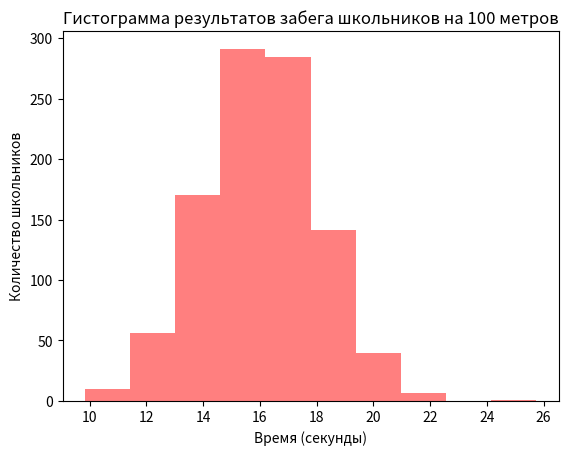

Python code for this plot:
# импортируем библиотеки numpy и matplotlib.pyplot
import numpy as np
import matplotlib.pyplot as plt

# генерируем данные следующим образом
data = np.random.normal(16, 2, 1000)

# строим гистограмму красного цвета с полупрозрачными столбиками
plt.hist(data, color='red', alpha=0.5)

# подписываем оси координат
plt.xlabel('Время (секунды)')
plt.ylabel('Количество школьников')

# добавляем заголовок к рисунку
plt.title('Гистограмма результатов забега школьников на 100 метров')

# показываем рисунок на экране
plt.show()
